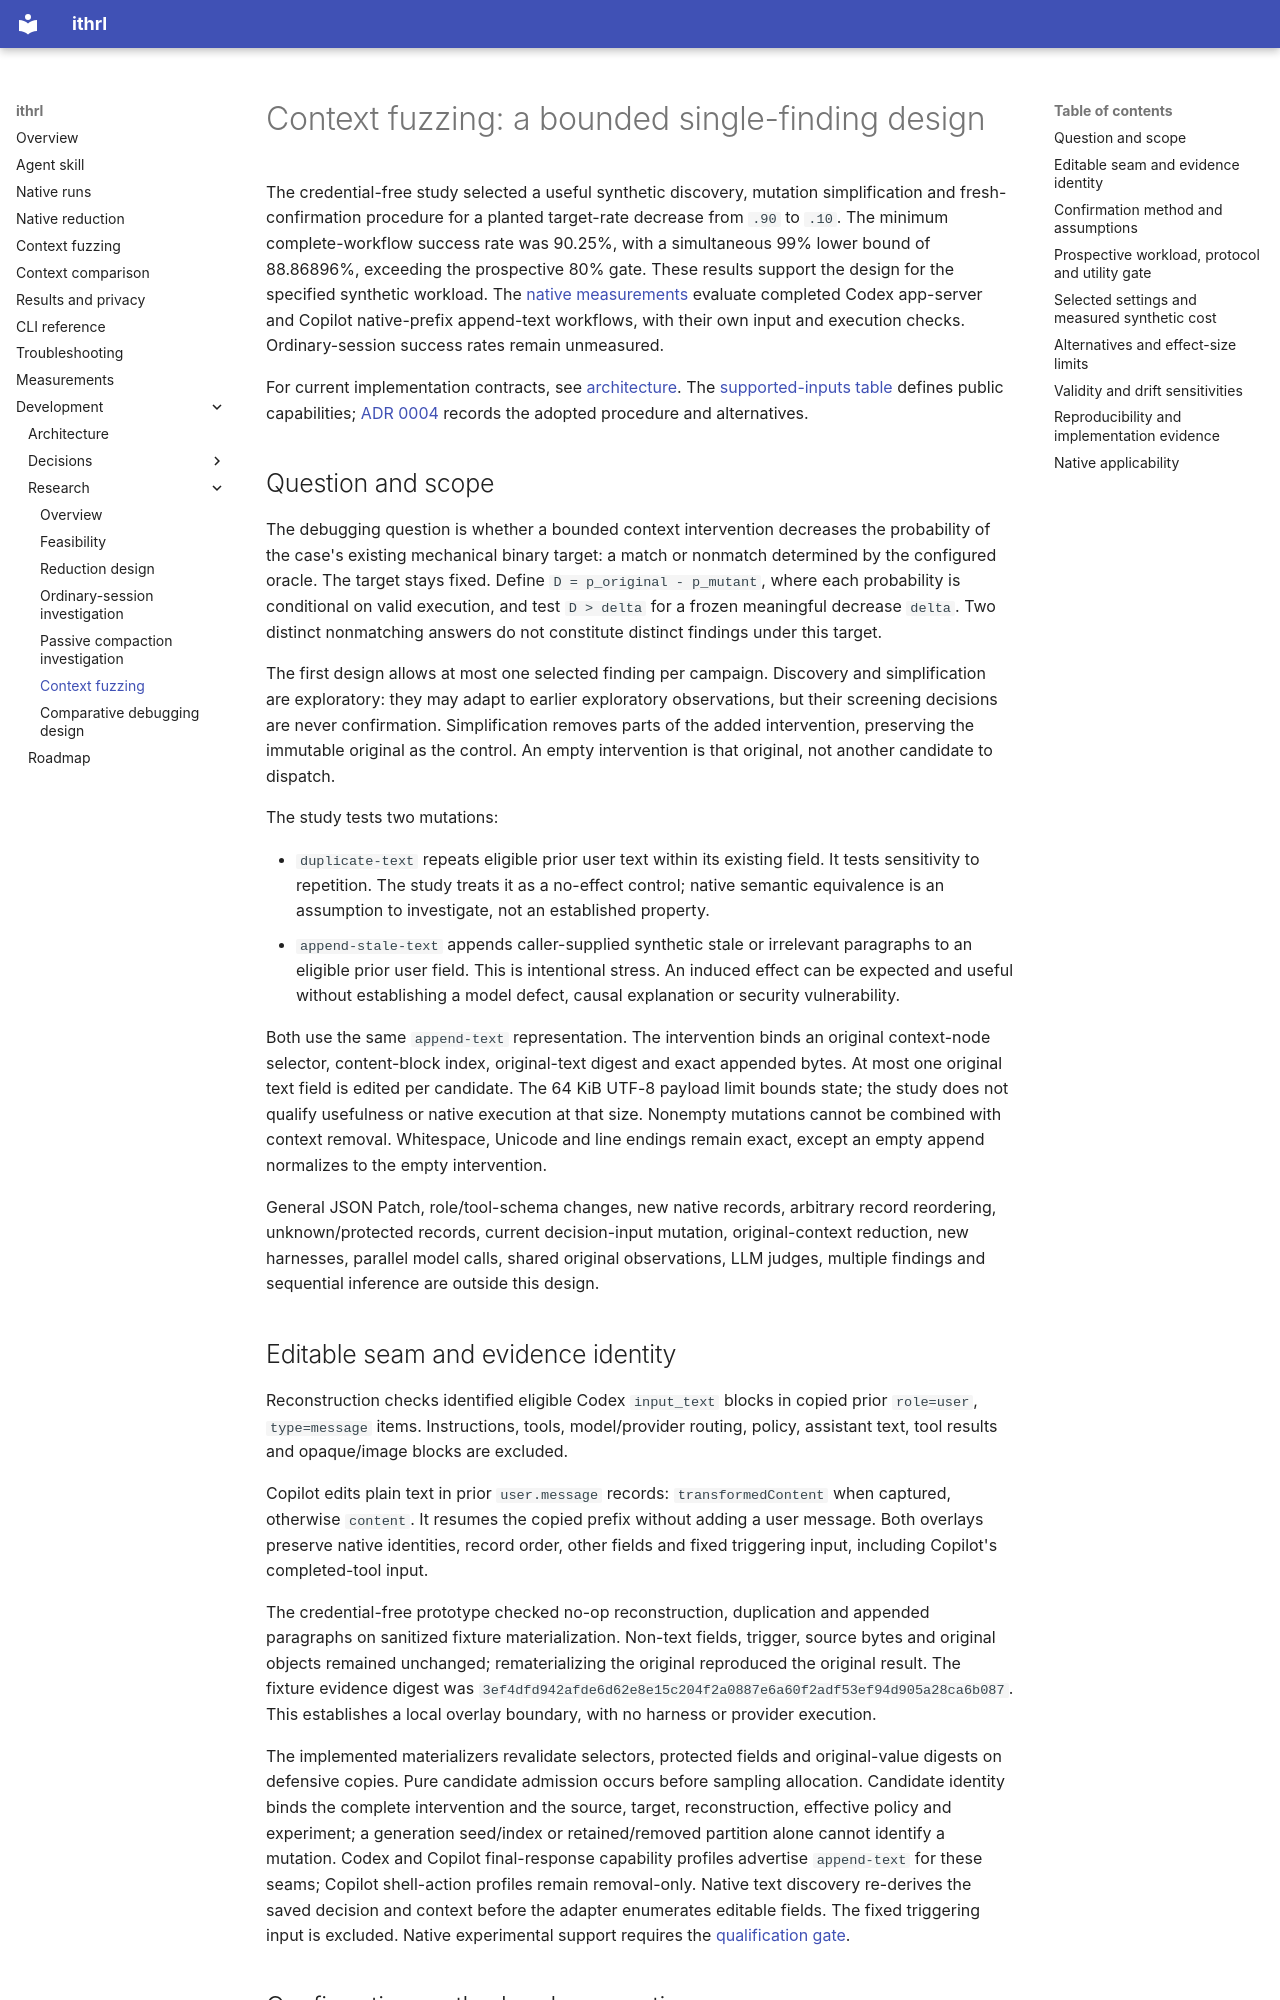

repository: andyrossa/llm-context-packer · page: research/context-fuzzing/index.html · generator: mkdocs

# Context fuzzing: a bounded single-finding design

The credential-free study selected a useful synthetic discovery, mutation simplification
and fresh-confirmation procedure for a planted target-rate decrease from `.90` to `.10`. The minimum
complete-workflow success rate was 90.25%, with a simultaneous 99% lower bound of 88.86896%,
exceeding the prospective 80% gate. These results support the design for the specified synthetic
workload. The [native measurements](../measurements.md#native-context-fuzzing) evaluate completed
Codex app-server and Copilot native-prefix append-text workflows, with their own input and
execution checks. Ordinary-session success rates remain unmeasured.

For current implementation contracts, see
[architecture](../architecture.md#measurement-search-and-confirmation). The
[supported-inputs table](https://github.com/andyrossa/llm-context-packer/blob/main/README.md#supported-inputs)
defines public capabilities; [ADR 0004](../decisions/0004-single-finding-fuzz-confirmation.md)
records the adopted procedure and alternatives.

## Question and scope

The debugging question is whether a bounded context intervention decreases the probability of
the case's existing mechanical binary target: a match or nonmatch determined by the configured
oracle. The target stays fixed. Define
`D = p_original - p_mutant`, where each probability is conditional on valid execution, and test
`D > delta` for a frozen meaningful decrease `delta`. Two distinct nonmatching answers do not
constitute distinct findings under this target.

The first design allows at most one selected finding per campaign. Discovery and simplification
are exploratory: they may adapt to earlier exploratory observations, but their screening decisions
are never confirmation. Simplification removes parts of the added intervention, preserving the
immutable original as the control. An empty intervention is that original, not another candidate
to dispatch.

The study tests two mutations:

- `duplicate-text` repeats eligible prior user text within its existing field. It tests sensitivity
  to repetition. The study treats it as a no-effect control; native semantic equivalence is an
  assumption to investigate, not an established property.
- `append-stale-text` appends caller-supplied synthetic stale or irrelevant paragraphs to an
  eligible prior user field. This is intentional stress. An induced effect can be expected and
  useful without establishing a model defect, causal explanation or security vulnerability.

Both use the same `append-text` representation. The intervention binds an original context-node
selector, content-block index, original-text digest and exact appended bytes. At most one original
text field is edited per candidate. The 64 KiB UTF-8 payload limit bounds state; the study does not
qualify usefulness or native execution at that size. Nonempty mutations cannot be combined with
context removal. Whitespace, Unicode and line endings remain exact, except an empty append
normalizes to the empty intervention.

General JSON Patch, role/tool-schema changes, new native records, arbitrary record reordering,
unknown/protected records, current decision-input mutation, original-context reduction, new
harnesses, parallel model calls, shared original observations, LLM judges, multiple findings and
sequential inference are outside this design.

## Editable seam and evidence identity

Reconstruction checks identified eligible Codex `input_text` blocks in copied prior `role=user`,
`type=message` items. Instructions, tools, model/provider routing, policy, assistant text, tool
results and opaque/image blocks are excluded.

Copilot edits plain text in prior `user.message` records: `transformedContent` when captured,
otherwise `content`. It resumes the copied prefix without adding a user message. Both overlays
preserve native identities, record order, other fields and fixed triggering input, including
Copilot's completed-tool input.

The credential-free prototype checked no-op reconstruction, duplication and appended paragraphs
on sanitized fixture materialization. Non-text fields, trigger, source bytes and original objects
remained unchanged; rematerializing the original reproduced the original result. The fixture
evidence digest was
`3ef4dfd942afde6d62e8e15c204f2a0887e6a60f2adf53ef94d905a28ca6b087`.
This establishes a local overlay boundary, with no harness or provider execution.

The implemented materializers revalidate selectors, protected fields and original-value digests on
defensive copies. Pure candidate admission occurs before sampling allocation. Candidate identity
binds the complete intervention and the source, target, reconstruction, effective policy and
experiment; a generation seed/index or retained/removed partition alone cannot identify a mutation.
Codex and Copilot final-response capability profiles advertise `append-text` for these seams;
Copilot shell-action profiles remain removal-only. Native text discovery re-derives the saved
decision and context before the adapter enumerates editable fields. The fixed triggering input is
excluded. Native experimental support requires the [qualification gate](#native-applicability).
